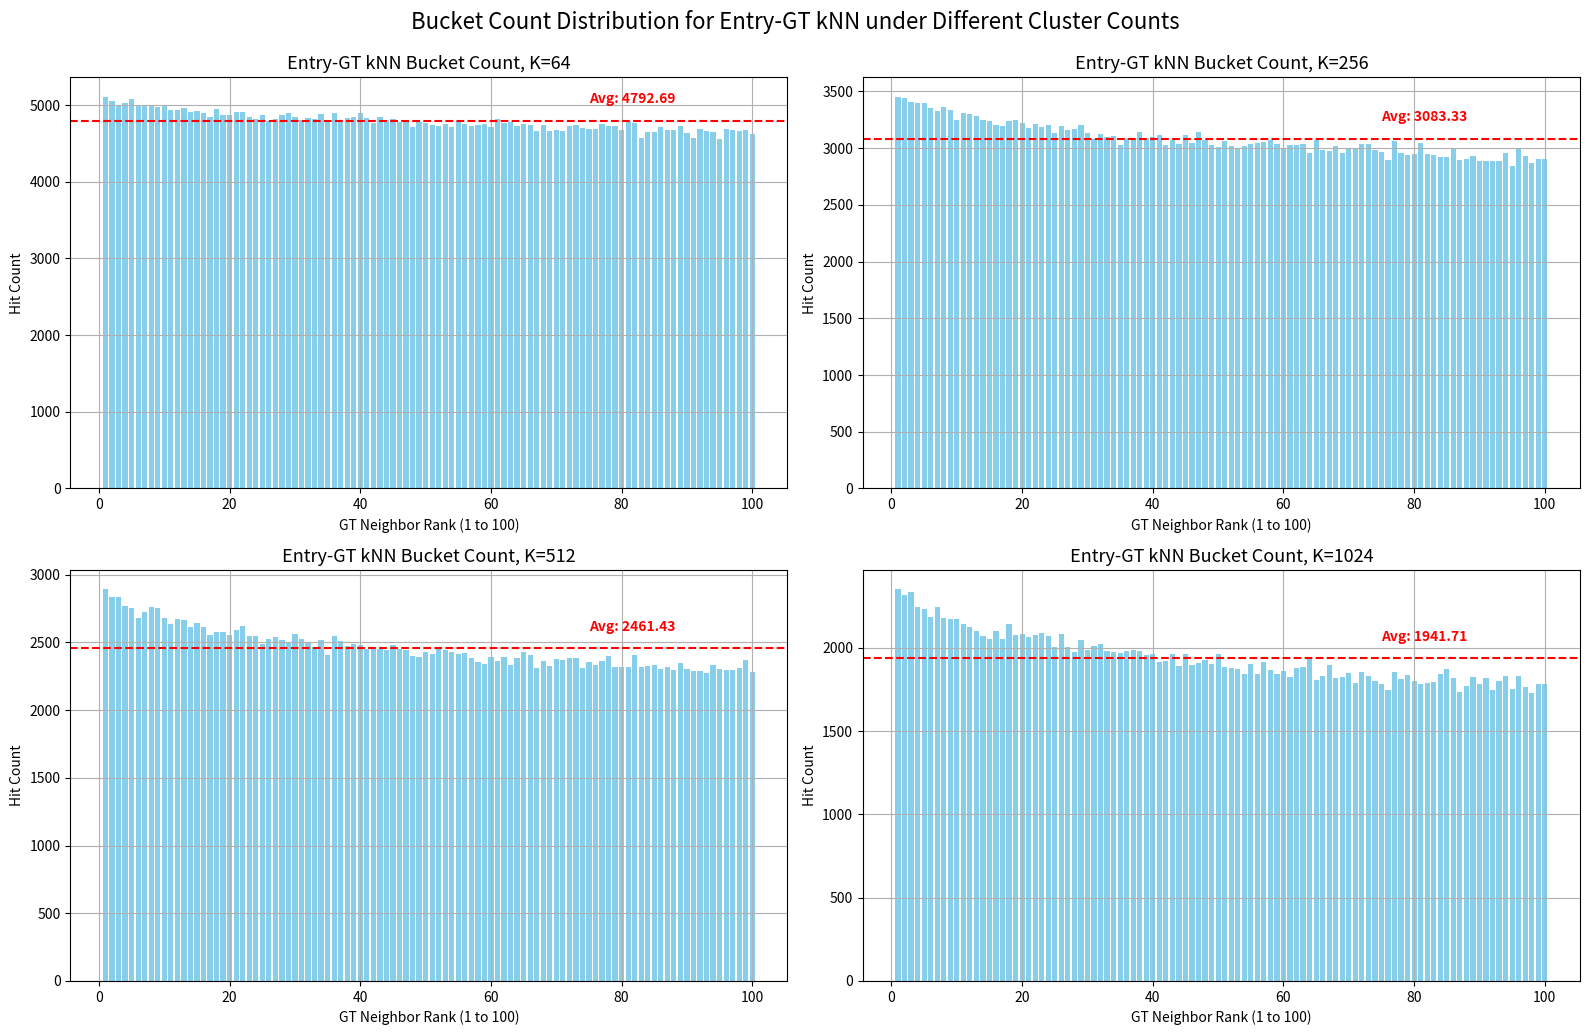

Write Python code to recreate this figure.
import matplotlib.pyplot as plt

# 原始数据：每个列表长度应为 100（表示每个 gt kNN 的 bucket 命中数）
bucket_hits_k1024 = [2351, 2316, 2337, 2247, 2236, 2186, 2246, 2181, 2174, 2171, 2142, 2126, 2101, 2074, 2054, 2102, 2054, 2144, 2079, 2084, 2065, 2076, 2089, 2072, 2008, 2083, 2006, 1974, 2048, 1989, 2009, 2023, 1981, 1978, 1970, 1982, 1985, 1982, 1959, 1963, 1915, 1923, 1963, 1889, 1962, 1897, 1907, 1930, 1905, 1961, 1888, 1881, 1873, 1845, 1906, 1845, 1918, 1865, 1845, 1861, 1828, 1881, 1888, 1931, 1809, 1831, 1900, 1818, 1823, 1850, 1789, 1853, 1829, 1803, 1781, 1748, 1856, 1812, 1838, 1799, 1784, 1791, 1796, 1842, 1872, 1822, 1738, 1770, 1827, 1783, 1821, 1745, 1802, 1831, 1754, 1830, 1768, 1732, 1786, 1784]
bucket_hits_k512  = [2891, 2834, 2833, 2769, 2752, 2683, 2723, 2761, 2755, 2682, 2636, 2675, 2664, 2616, 2642, 2614, 2556, 2578, 2579, 2553, 2590, 2618, 2550, 2549, 2485, 2523, 2542, 2520, 2503, 2565, 2522, 2494, 2463, 2519, 2409, 2550, 2508, 2471, 2488, 2484, 2453, 2469, 2450, 2441, 2484, 2452, 2440, 2401, 2390, 2431, 2417, 2464, 2445, 2426, 2412, 2419, 2387, 2355, 2343, 2392, 2360, 2389, 2331, 2386, 2426, 2404, 2311, 2360, 2326, 2376, 2367, 2385, 2388, 2314, 2356, 2334, 2365, 2397, 2319, 2317, 2318, 2404, 2321, 2323, 2332, 2307, 2315, 2296, 2350, 2303, 2285, 2290, 2277, 2332, 2301, 2299, 2294, 2314, 2370, 2281]
bucket_hits_k256  = [3452, 3438, 3410, 3399, 3399, 3358, 3326, 3360, 3334, 3248, 3313, 3305, 3285, 3249, 3239, 3208, 3198, 3239, 3248, 3218, 3176, 3212, 3189, 3204, 3135, 3192, 3159, 3169, 3204, 3135, 3085, 3123, 3095, 3108, 3032, 3092, 3093, 3139, 3088, 3097, 3112, 3028, 3074, 3039, 3113, 3049, 3145, 3068, 3030, 3010, 3066, 3017, 3006, 3018, 3034, 3046, 3053, 3074, 3038, 2991, 3030, 3026, 3035, 2959, 3074, 2986, 2978, 3015, 2957, 3004, 2997, 3034, 3035, 2986, 2963, 2892, 3065, 2958, 2940, 2947, 3050, 2953, 2941, 2926, 2924, 2996, 2894, 2904, 2931, 2888, 2885, 2885, 2889, 2959, 2841, 3005, 2931, 2868, 2909, 2909]
bucket_hits_k64   = [5106, 5054, 5007, 5032, 5078, 4994, 4999, 5002, 4976, 4992, 4940, 4931, 4959, 4915, 4923, 4896, 4848, 4944, 4876, 4865, 4904, 4909, 4838, 4818, 4864, 4787, 4822, 4872, 4892, 4842, 4808, 4830, 4819, 4880, 4791, 4890, 4809, 4830, 4838, 4891, 4837, 4772, 4847, 4806, 4812, 4774, 4790, 4713, 4776, 4761, 4742, 4733, 4753, 4713, 4792, 4752, 4729, 4734, 4759, 4718, 4814, 4766, 4782, 4725, 4750, 4743, 4664, 4735, 4658, 4671, 4663, 4724, 4742, 4699, 4691, 4689, 4751, 4722, 4725, 4677, 4793, 4769, 4572, 4653, 4647, 4717, 4675, 4674, 4730, 4634, 4564, 4683, 4665, 4652, 4556, 4691, 4679, 4655, 4669, 4616]

# 放在 dict 方便循环处理
all_data = {
    "K=64": bucket_hits_k64,
    "K=256": bucket_hits_k256,
    "K=512": bucket_hits_k512,
    "K=1024": bucket_hits_k1024,
}

# Calculate average values for each dataset
averages = {}
for title, values in all_data.items():
    averages[title] = sum(values) / len(values)
    # print(f"Average for {title}: {averages[title]:.2f}")

# 绘图
fig, axes = plt.subplots(2, 2, figsize=(16, 10))
axes = axes.flatten()

for idx, (title, values) in enumerate(all_data.items()):
    ax = axes[idx]
    ax.bar(range(1, len(values)+1), values, color='skyblue')
    ax.set_title(f"Entry-GT kNN Bucket Count, {title}", fontsize=13)
    ax.set_xlabel("GT Neighbor Rank (1 to 100)")
    ax.set_ylabel("Hit Count")
    ax.grid(True)
    
    # Add average line and text
    avg = averages[title]
    ax.axhline(y=avg, color='red', linestyle='--', linewidth=1.5)
    ax.text(len(values)*0.75, avg*1.05, f'Avg: {avg:.2f}', 
            color='red', fontweight='bold')

plt.tight_layout()
plt.suptitle("Bucket Count Distribution for Entry-GT kNN under Different Cluster Counts", fontsize=16, y=1.03)
plt.savefig("Distribution_entry_gt_kNN.png", dpi=600)
